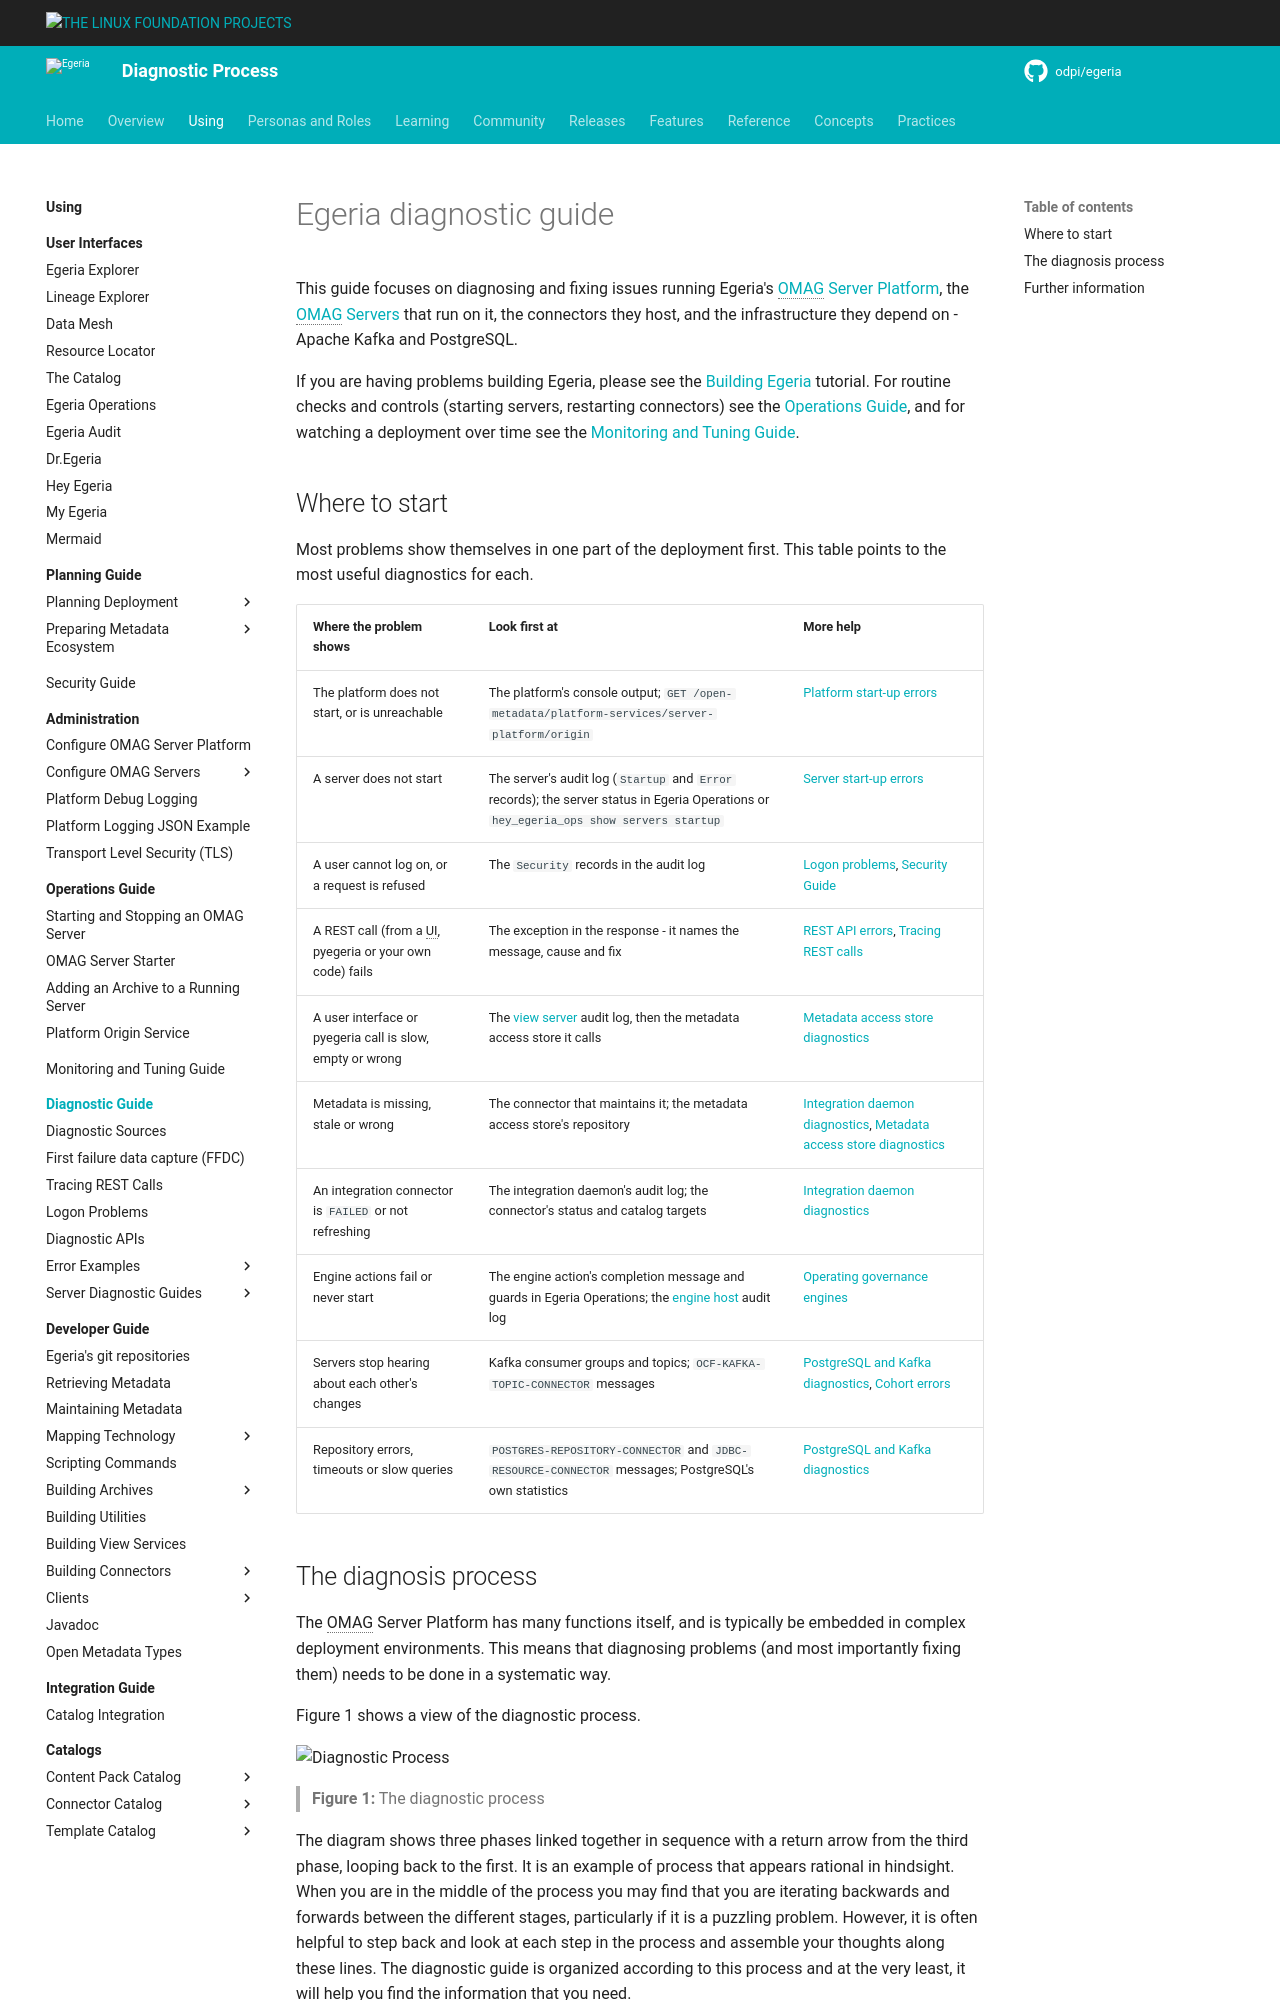

repository: odpi/egeria-docs · page: guides/diagnostic/index.html · generator: mkdocs

<!-- SPDX-License-Identifier: CC-BY-4.0 -->
<!-- Copyright Contributors to the ODPi Egeria project 2020. -->

# Egeria diagnostic guide

This guide focuses on diagnosing and fixing issues running Egeria's [OMAG Server Platform](/concepts/omag-server-platform), the [OMAG Servers](/concepts/omag-server) that run on it, the connectors they host, and the infrastructure they depend on - Apache Kafka and PostgreSQL.

If you are having problems building Egeria, please see the [Building Egeria](/education/tutorials/building-egeria-tutorial/overview) tutorial.  For routine checks and controls (starting servers, restarting connectors) see the [Operations Guide](/guides/operations), and for watching a deployment over time see the [Monitoring and Tuning Guide](/guides/monitoring).

## Where to start

Most problems show themselves in one part of the deployment first.  This table points to the most useful diagnostics for each.

| Where the problem shows | Look first at | More help |
|---|---|---|
| The platform does not start, or is unreachable | The platform's console output; `GET /open-metadata/platform-services/server-platform/origin` | [Platform start-up errors](/guides/diagnostic/examples-of-platform-start-up-errors) |
| A server does not start | The server's audit log (`Startup` and `Error` records); the server status in Egeria Operations or `hey_egeria_ops show servers startup` | [Server start-up errors](/guides/diagnostic/examples-of-server-start-up-errors) |
| A user cannot log on, or a request is refused | The `Security` records in the audit log | [Logon problems](/guides/diagnostic/logon-problems), [Security Guide](/guides/security) |
| A REST call (from a UI, pyegeria or your own code) fails | The exception in the response - it names the message, cause and fix | [REST API errors](/guides/diagnostic/examples-of-common-rest-api-errors), [Tracing REST calls](/guides/diagnostic/tracing-rest-calls) |
| A user interface or pyegeria call is slow, empty or wrong | The [view server](/concepts/view-server) audit log, then the metadata access store it calls | [Metadata access store diagnostics](/guides/diagnostic/metadata-access-server-diagnostic-guide) |
| Metadata is missing, stale or wrong | The connector that maintains it; the metadata access store's repository | [Integration daemon diagnostics](/guides/diagnostic/integration-daemon-diagnostic-guide), [Metadata access store diagnostics](/guides/diagnostic/metadata-access-server-diagnostic-guide) |
| An integration connector is `FAILED` or not refreshing | The integration daemon's audit log; the connector's status and catalog targets | [Integration daemon diagnostics](/guides/diagnostic/integration-daemon-diagnostic-guide) |
| Engine actions fail or never start | The engine action's completion message and guards in Egeria Operations; the [engine host](/concepts/engine-host) audit log | [Operating governance engines](/guides/operations#operating-governance-engines) |
| Servers stop hearing about each other's changes | Kafka consumer groups and topics; `OCF-KAFKA-TOPIC-CONNECTOR` messages | [PostgreSQL and Kafka diagnostics](/guides/diagnostic/postgresql-and-kafka-diagnostic-guide), [Cohort errors](/guides/diagnostic/examples-of-cohort-errors) |
| Repository errors, timeouts or slow queries | `POSTGRES-REPOSITORY-CONNECTOR` and `JDBC-RESOURCE-CONNECTOR` messages; PostgreSQL's own statistics | [PostgreSQL and Kafka diagnostics](/guides/diagnostic/postgresql-and-kafka-diagnostic-guide) |
